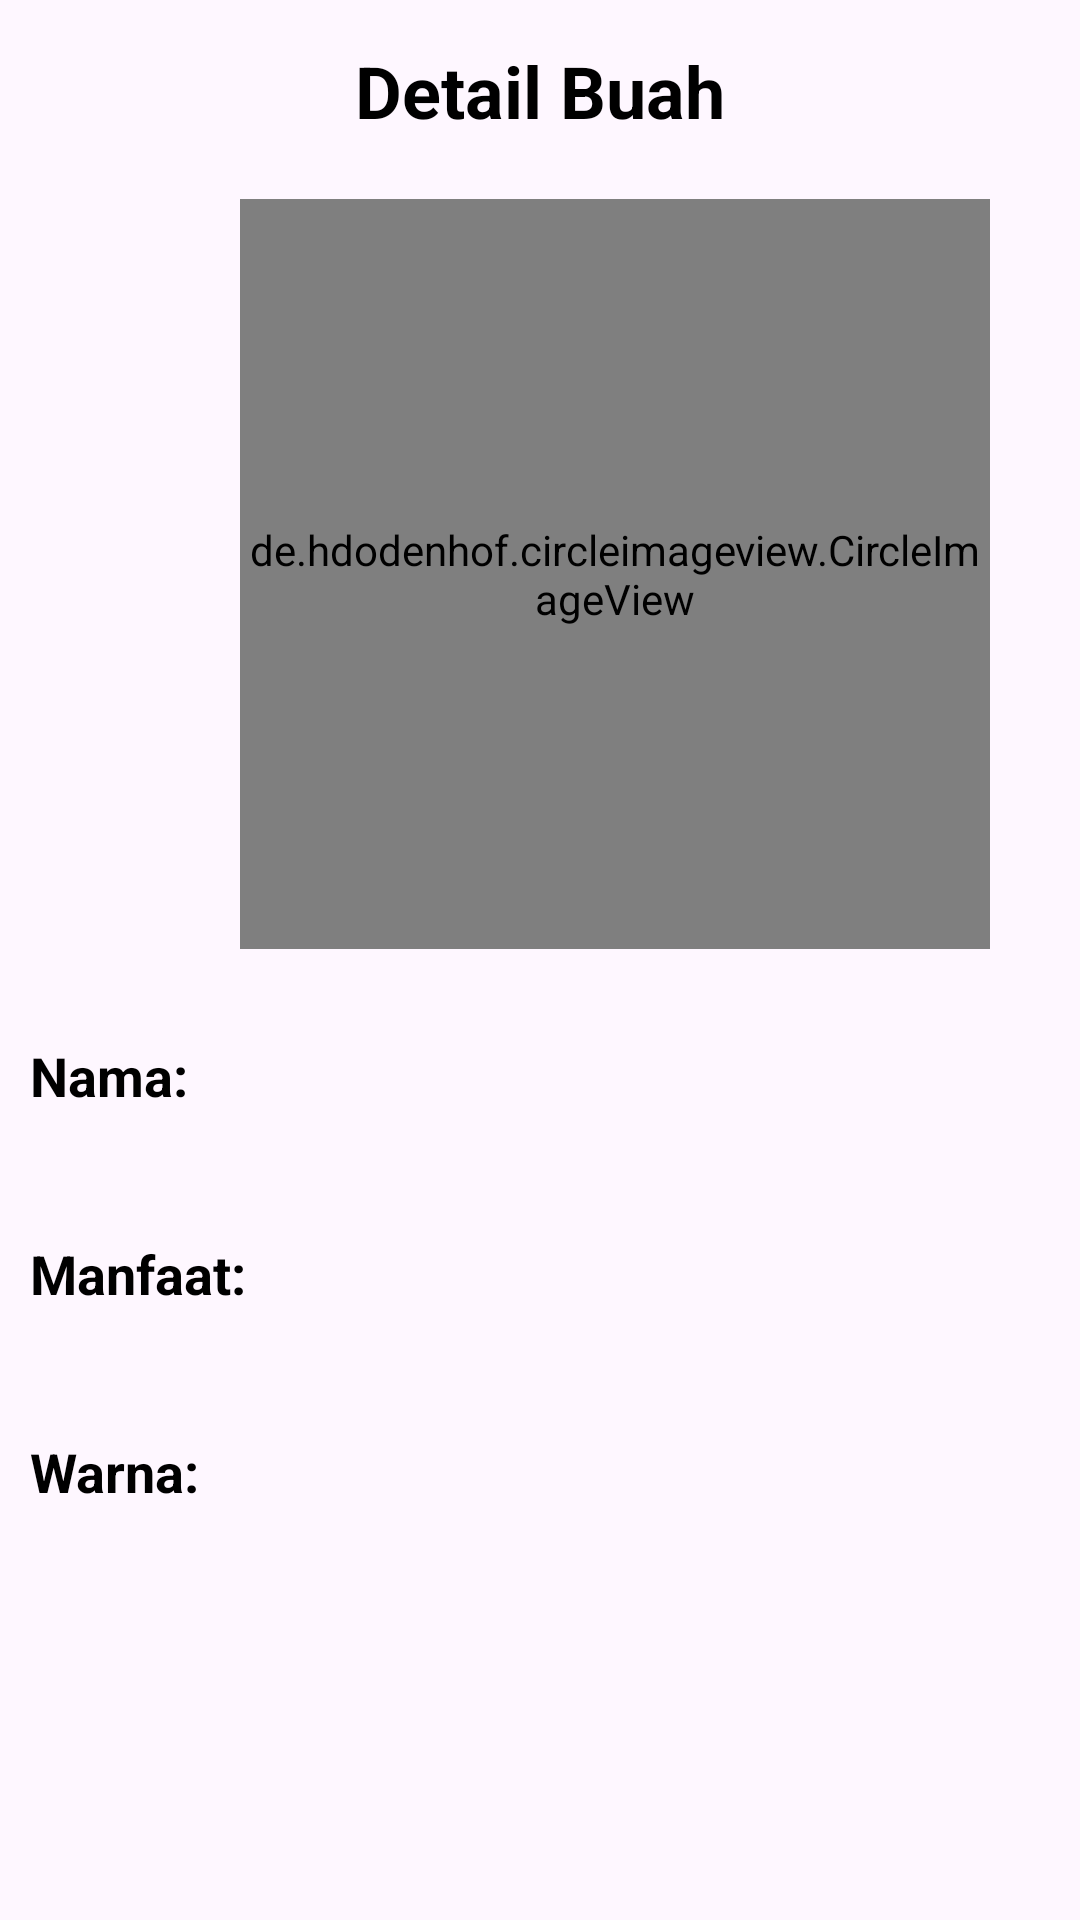

Android layout source for this screen:
<!-- AndroidManifest.xml: application theme Theme.TestSMT5 -->
<!-- res/layout/activity_user.xml -->
<?xml version="1.0" encoding="utf-8"?>
<LinearLayout
    xmlns:android="http://schemas.android.com/apk/res/android"
    xmlns:app="http://schemas.android.com/apk/res-auto"
    xmlns:tools="http://schemas.android.com/tools"
    android:layout_width="match_parent"
    android:layout_height="match_parent"
    android:orientation="vertical"
    tools:context=".UserActivity">

    <TextView
        android:layout_width="wrap_content"
        android:layout_height="wrap_content"
        android:id="@+id/Cntctdetail"
        android:layout_marginTop="14dp"
        android:text="Detail Buah"
        android:textSize="24sp"
        android:textColor="@color/black"
        android:textStyle="bold"
        android:layout_gravity="center"/>

    <de.hdodenhof.circleimageview.CircleImageView
        android:id="@+id/Cdprofpic"
        android:layout_width="250dp"
        android:layout_height="250dp"
        android:layout_centerHorizontal="true"
        android:layout_marginStart="80dp"
        android:layout_marginTop="20dp"
        android:src="@drawable/alpukat" />

    <TextView
        android:layout_width="wrap_content"
        android:layout_height="wrap_content"
        android:text="Nama:"
        android:textColor="@color/black"
        android:textStyle="bold"
        android:layout_marginStart="10dp"
        android:layout_marginTop="30dp"
        android:textSize="18sp"/>

    <TextView
        android:layout_width="match_parent"
        android:layout_height="wrap_content"
        android:text=""
        android:layout_marginStart="10dp"
        android:textSize="16sp"
        android:id="@+id/phoneNum"/>

    <TextView
        android:layout_width="wrap_content"
        android:layout_height="wrap_content"
        android:text="Manfaat:"
        android:textColor="@color/black"
        android:textStyle="bold"
        android:layout_marginStart="10dp"
        android:layout_marginTop="20dp"
        android:textSize="18sp"/>

    <TextView
        android:layout_width="match_parent"
        android:layout_height="wrap_content"
        android:layout_marginStart="10dp"
        android:text=""
        android:textSize="16sp"
        android:id="@+id/CdName"/>

    <TextView
        android:layout_width="wrap_content"
        android:layout_height="wrap_content"
        android:text="Warna:"
        android:textColor="@color/black"
        android:textStyle="bold"
        android:layout_marginStart="10dp"
        android:layout_marginTop="20dp"
        android:textSize="18sp"/>

    <TextView
        android:layout_width="match_parent"
        android:layout_height="wrap_content"
        android:layout_marginStart="10dp"
        android:text=""
        android:textSize="16sp"
        android:id="@+id/cdCountry"/>

</LinearLayout>
<!-- resources referenced by this layout -->
<resources>
  <color name="black">#FF000000</color>
  <!-- drawable alpukat: png bitmap (drawable, 61736 bytes) -->
  <style name="Theme.TestSMT5" parent="Base.Theme.TestSMT5" />
  <style name="Base.Theme.TestSMT5" parent="Theme.Material3.DayNight.NoActionBar">
          
          
      </style>
</resources>
